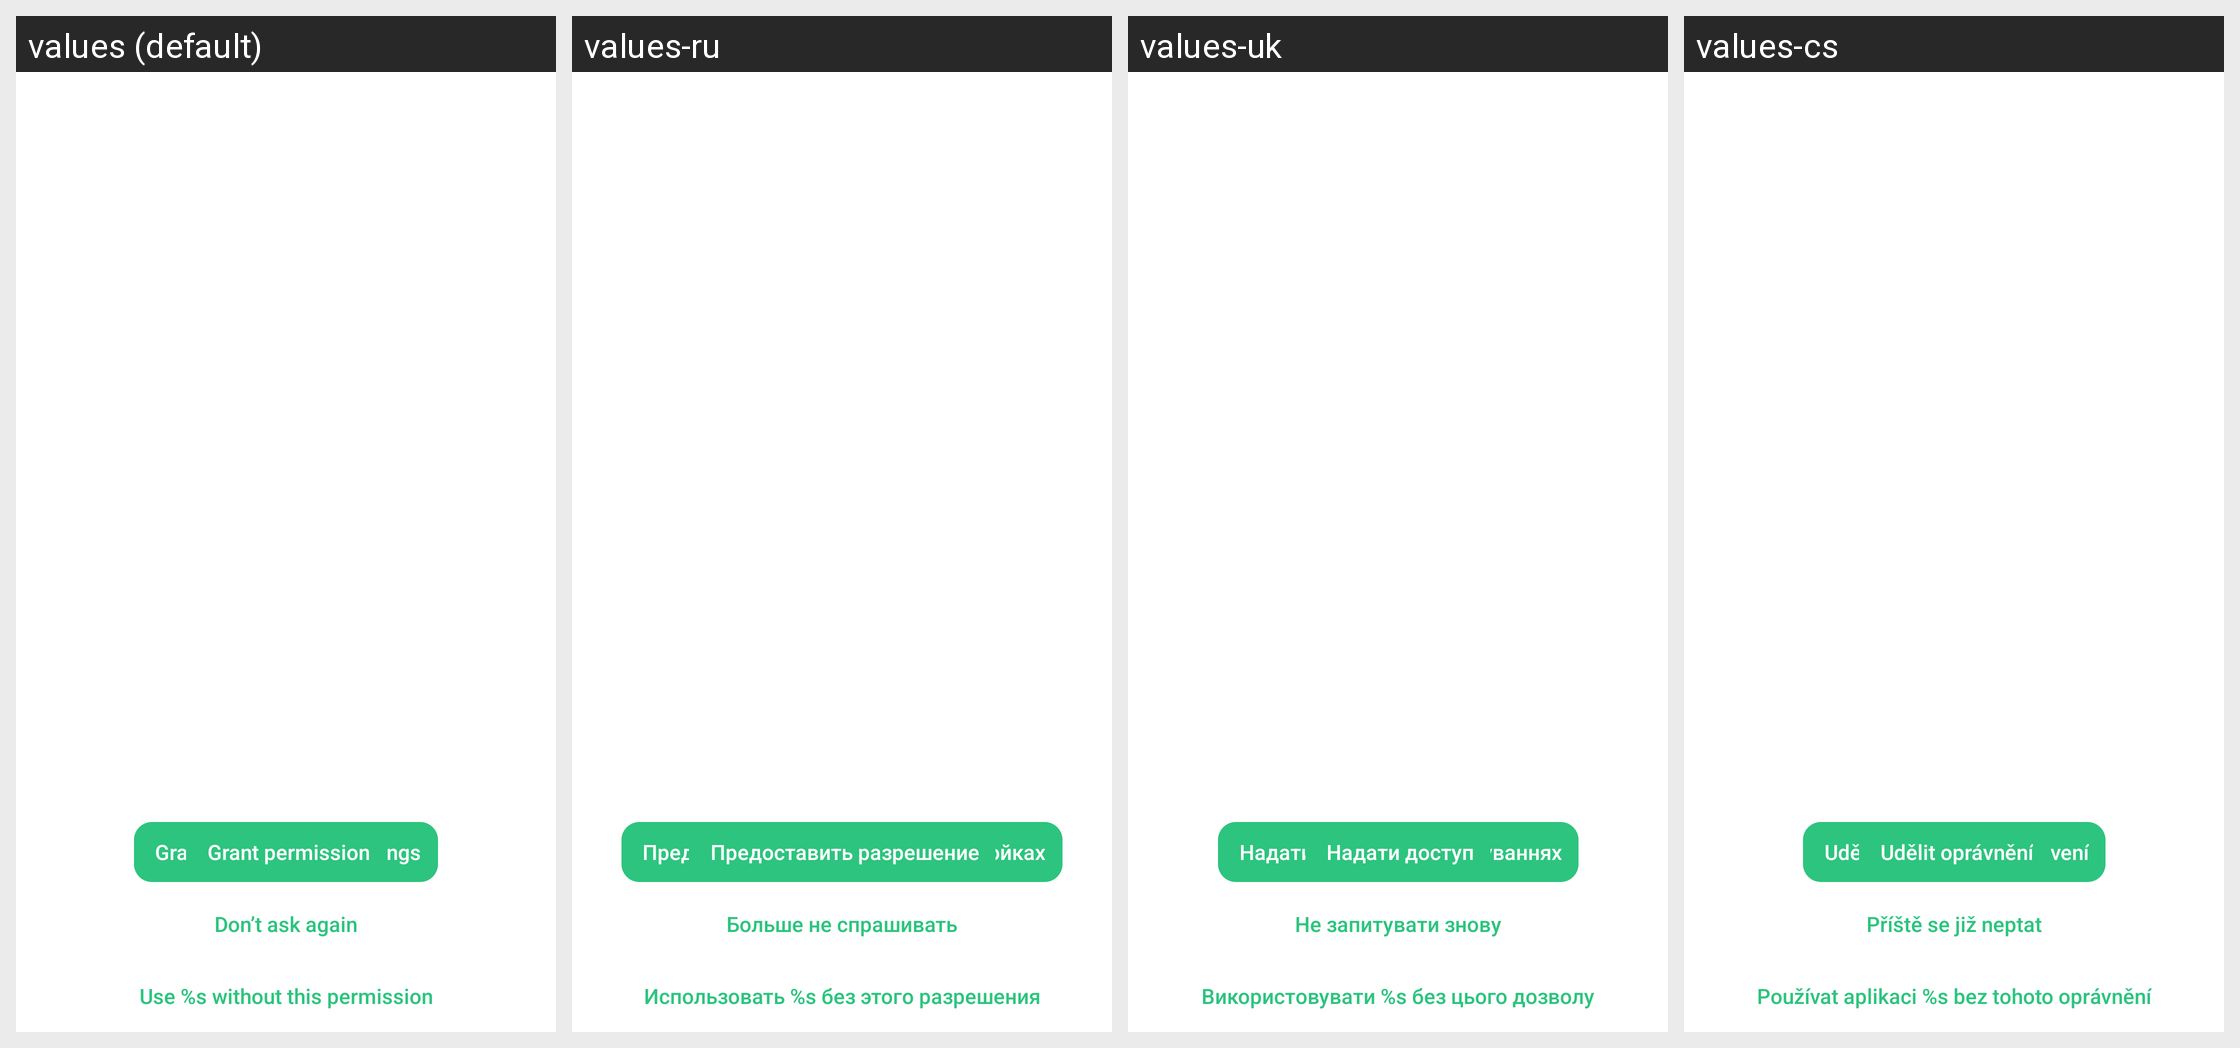

Strings drawn on this Android screen and how each of the app's shown locales translates them:
Android screen res/layout/activity_permission_request.xml rendered under 4 locales, left to right: values (default), values-ru, values-uk, values-cs. Device: Nexus 5 (rendered at 1080×1920; each locale shown at half size, 540×960, under a caption strip naming it); theme Theme.Threema.WithToolbar.
Other locales in the repository, not shown: values-be-rBY, values-bg, values-ca, values-de, values-es, values-fr, values-gsw, values-hu, values-it, values-ja, values-nl-rNL, values-no, values-pl, values-pt-rBR, values-sk, values-tr, values-zh-rCN, values-zh-rTW.
Strings drawn on this screen, with the default value and each locale's value (text and hints the layout hard-codes, and strings that could not be matched under every locale, appear in the picture but are not listed):

next
  values: Next
  values-ru: Далее
  values-uk: Далі
  values-cs: Další

grant_permission_settings
  values: Grant permission in settings
  values-ru: Предоставьте разрешение в настройках
  values-uk: Надати доступ у налаштуваннях
  values-cs: Udělit oprávnění v nastavení

grant_permission
  values: Grant permission
  values-ru: Предоставить разрешение
  values-uk: Надати доступ
  values-cs: Udělit oprávnění

ignore_permission
  values: Don’t ask again
  values-ru: Больше не спрашивать
  values-uk: Не запитувати знову
  values-cs: Příště se již neptat

use_threema_without_this_permission
  values: Use %s without this permission
  values-ru: Использовать %s без этого разрешения
  values-uk: Використовувати %s без цього дозволу
  values-cs: Používat aplikaci %s bez tohoto oprávnění
